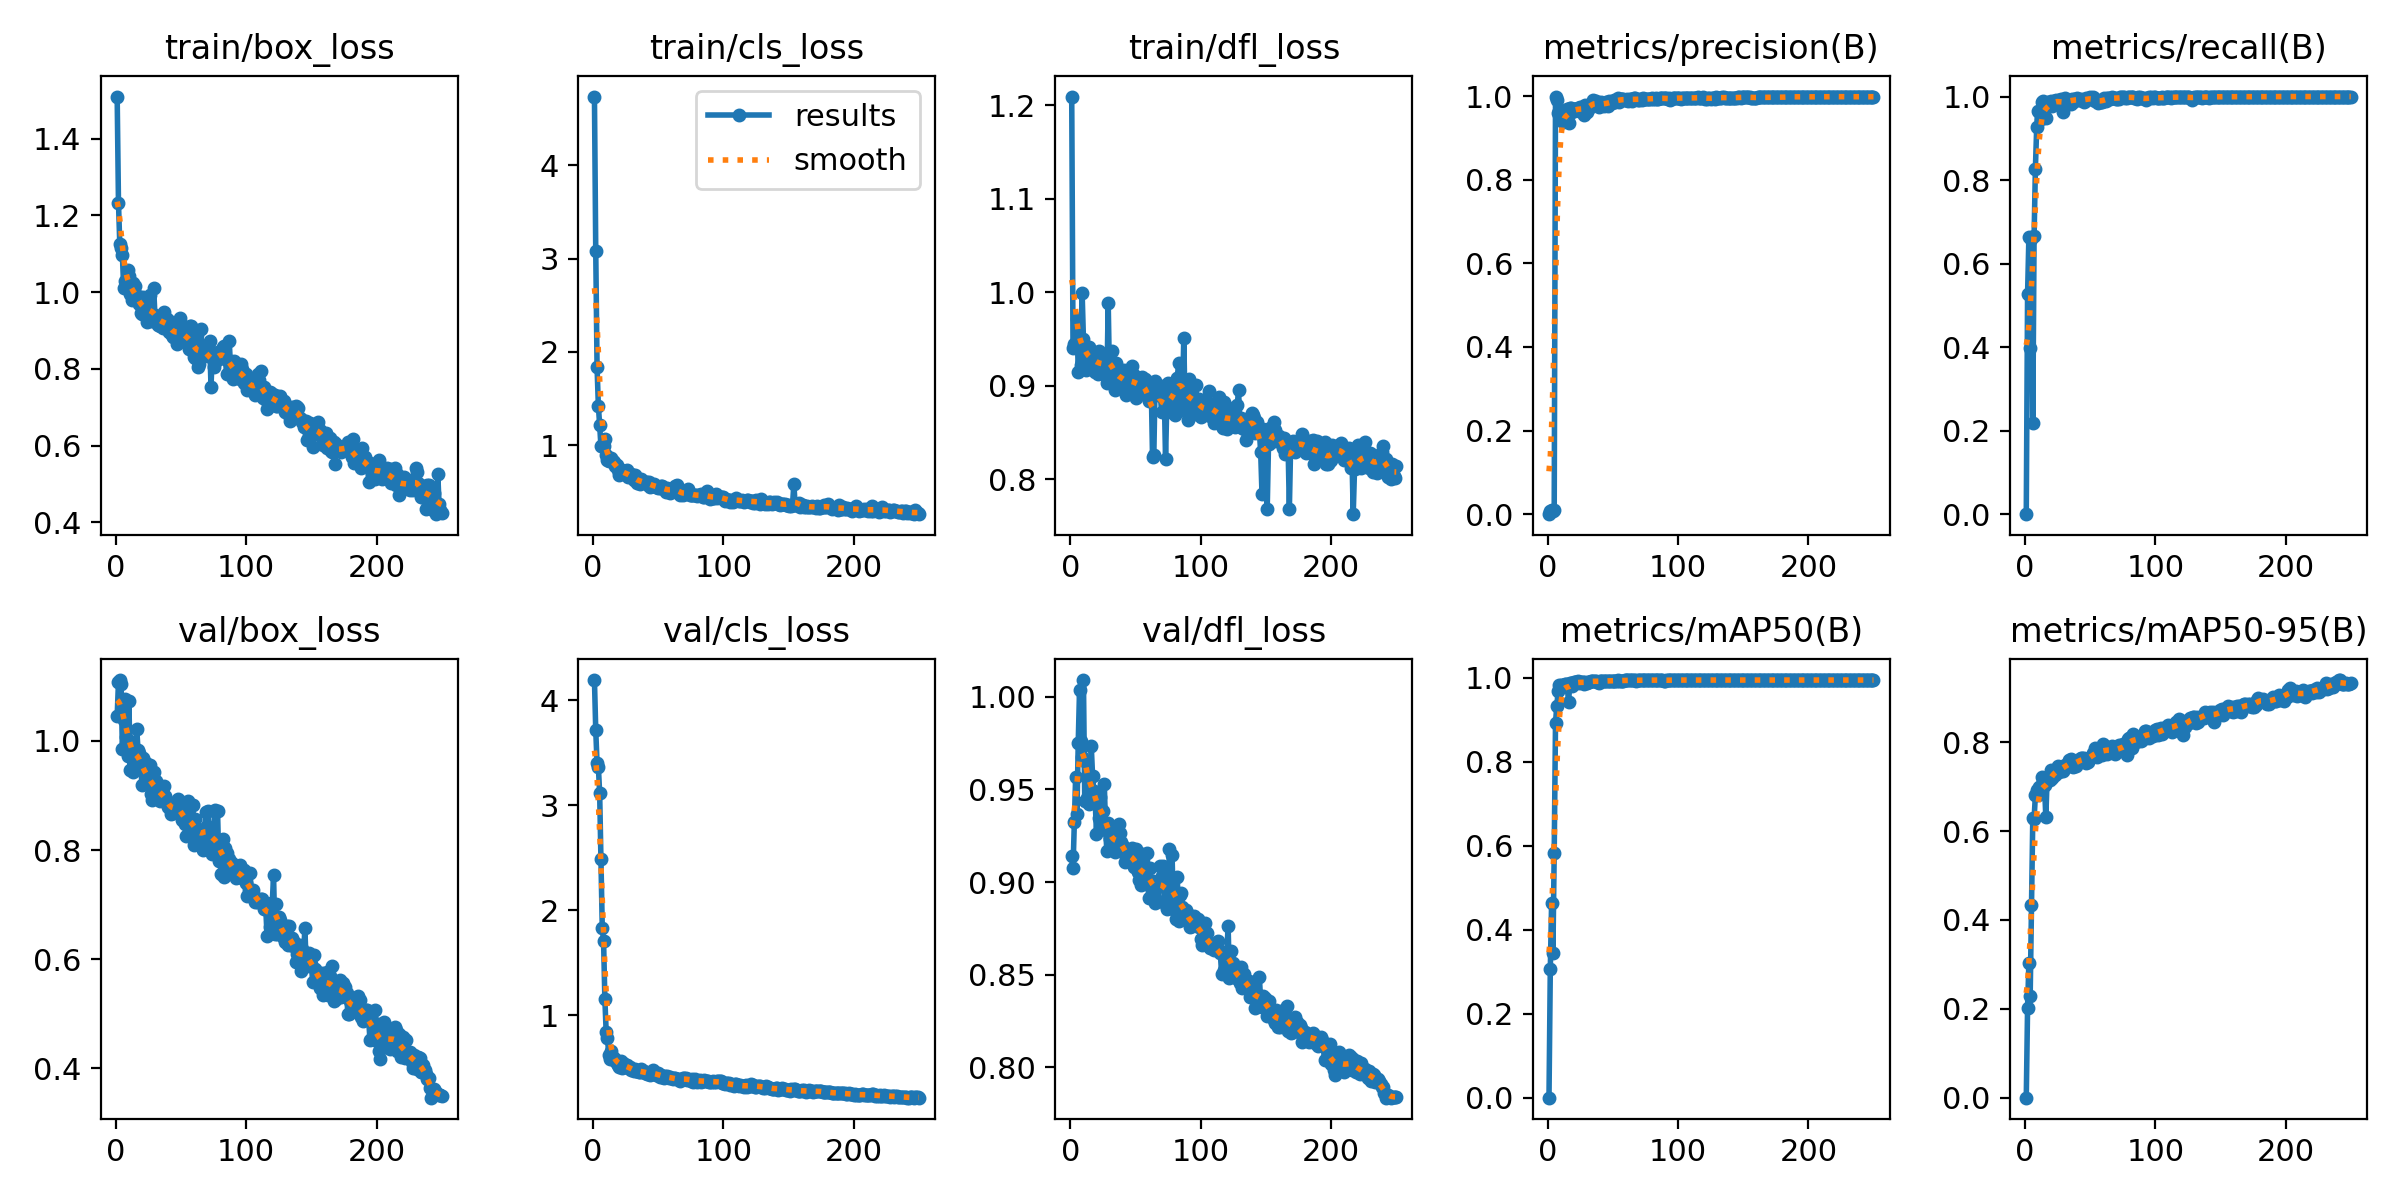

The file beside this chart, header and first rows:
epoch, train/box_loss, train/cls_loss, train/dfl_loss, metrics/precision(B), metrics/recall(B), metrics/mAP50(B), metrics/mAP50-95(B), val/box_loss, val/cls_loss, val/dfl_loss, lr/pg0, lr/pg1, lr/pg2
1, 1.51, 4.738, 1.209, 0, 0, 0, 0, 1.045, 4.193, 0.914, 0.0001222, 0.0001222, 0.0001222
2, 1.233, 3.081, 0.9402, 0.00689, 0.5267, 0.3057, 0.2023, 1.108, 3.715, 0.9074, 0.0002545, 0.0002545, 0.0002545
3, 1.126, 1.843, 0.945, 0.00881, 0.6626, 0.4627, 0.3024, 1.111, 3.403, 0.9326, 0.0003858, 0.0003858, 0.0003858
4, 1.115, 1.425, 0.9457, 0.00682, 0.3983, 0.3443, 0.2297, 1.104, 3.37, 0.9566, 0.000516, 0.000516, 0.000516
5, 1.097, 1.215, 0.9718, 0.00993, 0.659, 0.5831, 0.4326, 0.9854, 3.118, 0.9367, 0.0006451, 0.0006451, 0.0006451
6, 1.01, 0.9858, 0.9151, 0.9984, 0.2182, 0.8931, 0.6286, 1.038, 2.487, 0.9752, 0.0007732, 0.0007732, 0.0007732
7, 1.028, 0.9917, 0.9457, 0.992, 0.6657, 0.9337, 0.6266, 1.076, 1.835, 1.004, 0.0009002, 0.0009002, 0.0009002
8, 1.017, 0.995, 0.9225, 0.9591, 0.8273, 0.9681, 0.6818, 1.007, 1.713, 0.9762, 0.001026, 0.001026, 0.001026
9, 1.057, 1.063, 0.9988, 0.9654, 0.9266, 0.9844, 0.6926, 0.972, 1.154, 0.9675, 0.001076, 0.001076, 0.001076
10, 1.042, 0.8925, 0.9494, 0.9622, 0.966, 0.9827, 0.6802, 1.074, 0.8411, 1.009, 0.001071, 0.001071, 0.001071
11, 0.9948, 0.8438, 0.9234, 0.9439, 0.9631, 0.9792, 0.6999, 0.9461, 0.7807, 0.9436, 0.001067, 0.001067, 0.001067
12, 0.9806, 0.8271, 0.9164, 0.938, 0.9452, 0.9834, 0.7007, 0.9985, 0.6275, 0.9648, 0.001063, 0.001063, 0.001063
13, 1.024, 0.8521, 0.924, 0.9497, 0.9865, 0.9846, 0.721, 0.9426, 0.5854, 0.9454, 0.001058, 0.001058, 0.001058
14, 0.9892, 0.8615, 0.9411, 0.9456, 0.9896, 0.9846, 0.7153, 0.9496, 0.6577, 0.9421, 0.001054, 0.001054, 0.001054
15, 1.016, 0.8292, 0.9341, 0.9704, 0.95, 0.9809, 0.703, 0.9692, 0.5974, 0.9441, 0.001049, 0.001049, 0.001049
16, 0.9852, 0.8242, 0.9271, 0.9349, 0.9496, 0.9425, 0.6315, 1.022, 0.5926, 0.9734, 0.001045, 0.001045, 0.001045
17, 0.9903, 0.7782, 0.9281, 0.9717, 0.9815, 0.9878, 0.7169, 0.9837, 0.5672, 0.9574, 0.001041, 0.001041, 0.001041
18, 0.9693, 0.7901, 0.9353, 0.9706, 0.9864, 0.9874, 0.7204, 0.9786, 0.5463, 0.9494, 0.001036, 0.001036, 0.001036
19, 0.9452, 0.7385, 0.915, 0.9611, 0.982, 0.9806, 0.7161, 0.9575, 0.53, 0.944, 0.001032, 0.001032, 0.001032
20, 0.9417, 0.6749, 0.9293, 0.9684, 0.9881, 0.9896, 0.7381, 0.9196, 0.5093, 0.9262, 0.001027, 0.001027, 0.001027
21, 0.9862, 0.7187, 0.9123, 0.9689, 0.9779, 0.9906, 0.7185, 0.968, 0.5705, 0.9475, 0.001023, 0.001023, 0.001023
22, 0.9842, 0.7308, 0.9366, 0.9687, 0.989, 0.9909, 0.734, 0.9221, 0.5036, 0.9348, 0.001019, 0.001019, 0.001019
23, 0.9438, 0.7078, 0.9279, 0.9708, 0.9902, 0.9916, 0.7265, 0.9601, 0.5433, 0.9457, 0.001014, 0.001014, 0.001014
24, 0.923, 0.6871, 0.9156, 0.9636, 0.9908, 0.9881, 0.7337, 0.9235, 0.5342, 0.9311, 0.00101, 0.00101, 0.00101
25, 0.9502, 0.7012, 0.9245, 0.9739, 0.9887, 0.99, 0.7468, 0.9406, 0.5154, 0.9382, 0.001005, 0.001005, 0.001005
26, 0.9924, 0.7363, 0.9244, 0.9744, 0.9912, 0.9915, 0.7331, 0.9554, 0.5235, 0.9532, 0.001001, 0.001001, 0.001001
27, 0.9241, 0.6619, 0.9099, 0.9707, 0.9911, 0.9903, 0.744, 0.9027, 0.5009, 0.9281, 0.0009966, 0.0009966, 0.0009966
28, 0.9268, 0.6702, 0.9032, 0.9553, 0.9951, 0.9845, 0.7417, 0.8915, 0.506, 0.9167, 0.0009922, 0.0009922, 0.0009922
29, 1.009, 0.6901, 0.9888, 0.9801, 0.9622, 0.9895, 0.7343, 0.9421, 0.4795, 0.9319, 0.0009878, 0.0009878, 0.0009878
30, 0.9392, 0.6627, 0.906, 0.9618, 0.9822, 0.989, 0.7387, 0.9089, 0.4894, 0.9231, 0.0009834, 0.0009834, 0.0009834
31, 0.9227, 0.6217, 0.9122, 0.9692, 0.9965, 0.9908, 0.7494, 0.927, 0.4709, 0.9296, 0.000979, 0.000979, 0.000979
32, 0.9142, 0.6848, 0.9371, 0.9726, 0.9927, 0.9906, 0.7478, 0.91, 0.4867, 0.9242, 0.0009746, 0.0009746, 0.0009746
33, 0.9338, 0.6347, 0.9188, 0.9823, 0.9903, 0.9928, 0.7477, 0.9047, 0.4681, 0.9203, 0.0009702, 0.0009702, 0.0009702
34, 0.9117, 0.5966, 0.8958, 0.9778, 0.9922, 0.9929, 0.7603, 0.8895, 0.4716, 0.9165, 0.0009658, 0.0009658, 0.0009658
35, 0.9259, 0.6057, 0.924, 0.9917, 0.9831, 0.993, 0.7626, 0.8996, 0.4626, 0.918, 0.0009614, 0.0009614, 0.0009614
36, 0.9072, 0.5878, 0.9029, 0.9872, 0.9932, 0.9935, 0.7538, 0.9023, 0.4595, 0.9227, 0.000957, 0.000957, 0.000957
37, 0.9488, 0.6402, 0.9015, 0.9879, 0.9862, 0.9932, 0.7435, 0.9174, 0.4893, 0.9315, 0.0009526, 0.0009526, 0.0009526
38, 0.9052, 0.6131, 0.9128, 0.9796, 0.9943, 0.9915, 0.7462, 0.8994, 0.4623, 0.9263, 0.0009482, 0.0009482, 0.0009482
39, 0.9311, 0.6033, 0.9164, 0.9734, 0.9941, 0.9876, 0.7469, 0.8907, 0.4684, 0.9214, 0.0009438, 0.0009438, 0.0009438
40, 0.9269, 0.601, 0.906, 0.9834, 0.9953, 0.992, 0.7544, 0.8796, 0.4526, 0.9192, 0.0009394, 0.0009394, 0.0009394
41, 0.8959, 0.6102, 0.9163, 0.9855, 0.9916, 0.9929, 0.7605, 0.8814, 0.4429, 0.9158, 0.000935, 0.000935, 0.000935
42, 0.9184, 0.5781, 0.9023, 0.9832, 0.9929, 0.9926, 0.7621, 0.8654, 0.4519, 0.9107, 0.0009306, 0.0009306, 0.0009306
43, 0.8891, 0.6005, 0.8897, 0.9773, 0.9943, 0.9932, 0.7637, 0.8726, 0.444, 0.9147, 0.0009262, 0.0009262, 0.0009262
44, 0.8836, 0.5546, 0.9014, 0.9792, 0.991, 0.9927, 0.7649, 0.8688, 0.4332, 0.9169, 0.0009218, 0.0009218, 0.0009218
45, 0.8959, 0.5663, 0.8995, 0.9863, 0.9865, 0.9932, 0.7646, 0.874, 0.4557, 0.9121, 0.0009174, 0.0009174, 0.0009174
46, 0.9003, 0.5644, 0.9127, 0.9763, 0.9886, 0.993, 0.7611, 0.8837, 0.4812, 0.913, 0.000913, 0.000913, 0.000913
47, 0.8636, 0.5788, 0.9207, 0.9895, 0.9961, 0.9926, 0.7543, 0.889, 0.4481, 0.9183, 0.0009086, 0.0009086, 0.0009086
48, 0.9014, 0.5546, 0.8963, 0.986, 0.9933, 0.9932, 0.7549, 0.8929, 0.4369, 0.9134, 0.0009042, 0.0009042, 0.0009042
49, 0.9324, 0.5467, 0.9109, 0.9838, 0.9973, 0.9935, 0.7647, 0.8682, 0.4318, 0.9083, 0.0008998, 0.0008998, 0.0008998
50, 0.9043, 0.5419, 0.887, 0.9861, 0.9977, 0.9931, 0.765, 0.8835, 0.4493, 0.9181, 0.0008954, 0.0008954, 0.0008954
51, 0.8914, 0.5461, 0.9058, 0.9918, 0.995, 0.9937, 0.7672, 0.8557, 0.4175, 0.911, 0.000891, 0.000891, 0.000891
52, 0.8796, 0.5593, 0.9023, 0.9865, 0.9977, 0.9939, 0.7758, 0.8559, 0.4329, 0.9053, 0.0008866, 0.0008866, 0.0008866
53, 0.8891, 0.5626, 0.9038, 0.9885, 0.9955, 0.9939, 0.7738, 0.8486, 0.416, 0.9011, 0.0008822, 0.0008822, 0.0008822
54, 0.8792, 0.5276, 0.8956, 0.9946, 0.9885, 0.994, 0.7866, 0.8249, 0.4047, 0.8983, 0.0008778, 0.0008778, 0.0008778
55, 0.8731, 0.5271, 0.9092, 0.9863, 0.9892, 0.9935, 0.7666, 0.8893, 0.4267, 0.9153, 0.0008734, 0.0008734, 0.0008734
56, 0.8511, 0.4999, 0.8916, 0.9922, 0.9847, 0.9939, 0.776, 0.8606, 0.4102, 0.9037, 0.000869, 0.000869, 0.000869
57, 0.9125, 0.5453, 0.9072, 0.9937, 0.9894, 0.9935, 0.7765, 0.8557, 0.4199, 0.905, 0.0008646, 0.0008646, 0.0008646
58, 0.9114, 0.5187, 0.9031, 0.994, 0.9877, 0.9938, 0.782, 0.8364, 0.4077, 0.9028, 0.0008602, 0.0008602, 0.0008602
59, 0.8548, 0.4853, 0.8976, 0.9918, 0.9874, 0.994, 0.7716, 0.8824, 0.4103, 0.9156, 0.0008558, 0.0008558, 0.0008558
60, 0.8314, 0.4984, 0.884, 0.9916, 0.9894, 0.994, 0.7962, 0.8095, 0.404, 0.8913, 0.0008514, 0.0008514, 0.0008514
... 190 more rows
